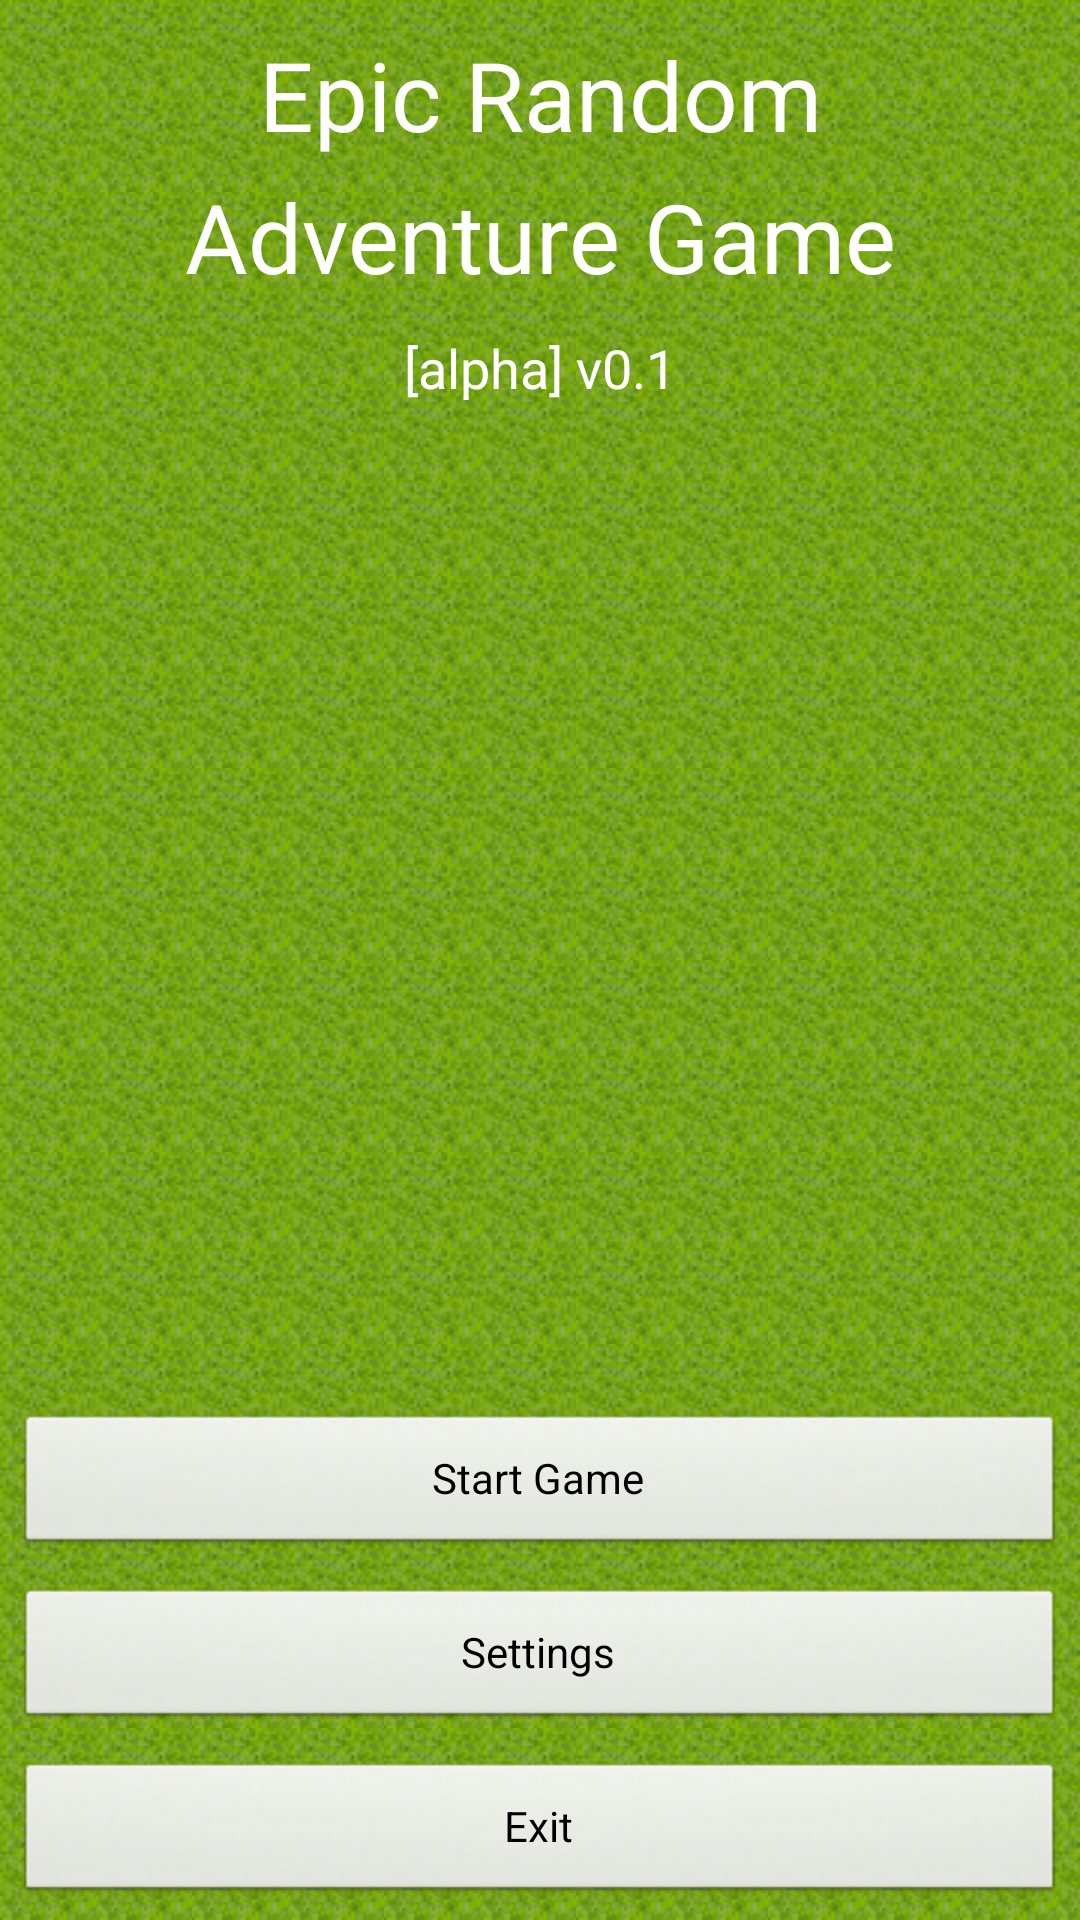

Android layout source for this screen:
<!-- AndroidManifest.xml: activity theme android:Theme.NoTitleBar.Fullscreen -->
<!-- res/layout/activity_main_menu.xml -->
<RelativeLayout xmlns:android="http://schemas.android.com/apk/res/android"
    android:id="@+id/fullscreen_content"
    xmlns:tools="http://schemas.android.com/tools"
    android:layout_width="match_parent"
    android:layout_height="match_parent"
    android:background="@drawable/app_background"
    tools:context=".MainMenuActivity" >
    
    <LinearLayout
        android:layout_width="match_parent"
        android:layout_height="match_parent"
        android:orientation="vertical" >

        <TextView
            android:id="@+id/gameTitle"
            android:layout_width="match_parent"
            android:layout_height="wrap_content"
            android:gravity="center_horizontal"
            android:lineSpacingExtra="10dp"
            android:padding="10dp"
            android:text="Epic Random Adventure Game"
            android:textAppearance="?android:attr/textAppearanceLarge"
            android:textSize="32sp" />

        <TextView
            android:id="@+id/versionSubtitle"
            android:layout_width="match_parent"
            android:layout_height="wrap_content"
            android:gravity="center_horizontal"
            android:text="[alpha] v0.1"
            android:textAppearance="?android:attr/textAppearanceMedium" />
        </LinearLayout>

        <LinearLayout
            android:layout_width="match_parent"
            android:layout_height="wrap_content"
            android:layout_alignParentBottom="true"
            android:layout_alignParentLeft="true"
            android:orientation="vertical" >

            <Button
                android:id="@+id/playButton"
                android:layout_width="match_parent"
                android:layout_height="wrap_content"
                android:layout_margin="5dp"
                android:text="Start Game" />

            <Button
                android:id="@+id/settingsButton"
                android:layout_width="match_parent"
                android:layout_height="wrap_content"
                android:layout_margin="5dp"
                android:text="Settings" />

            <Button
                android:id="@+id/exitButton"
                android:layout_width="match_parent"
                android:layout_height="wrap_content"
                android:layout_margin="5dp"
                android:text="Exit" />
        </LinearLayout>

</RelativeLayout>
<!-- resources referenced by this layout -->
<resources>
  <!-- drawable app_background (drawable-mdpi) -->
  <?xml version="1.0" encoding="utf-8"?>
      <bitmap xmlns:android="http://schemas.android.com/apk/res/android"
          android:src="@drawable/background_tile"
          android:tileMode="repeat" />
  <!-- drawable background_tile: png bitmap (drawable-mdpi, 3206 bytes) -->
</resources>
